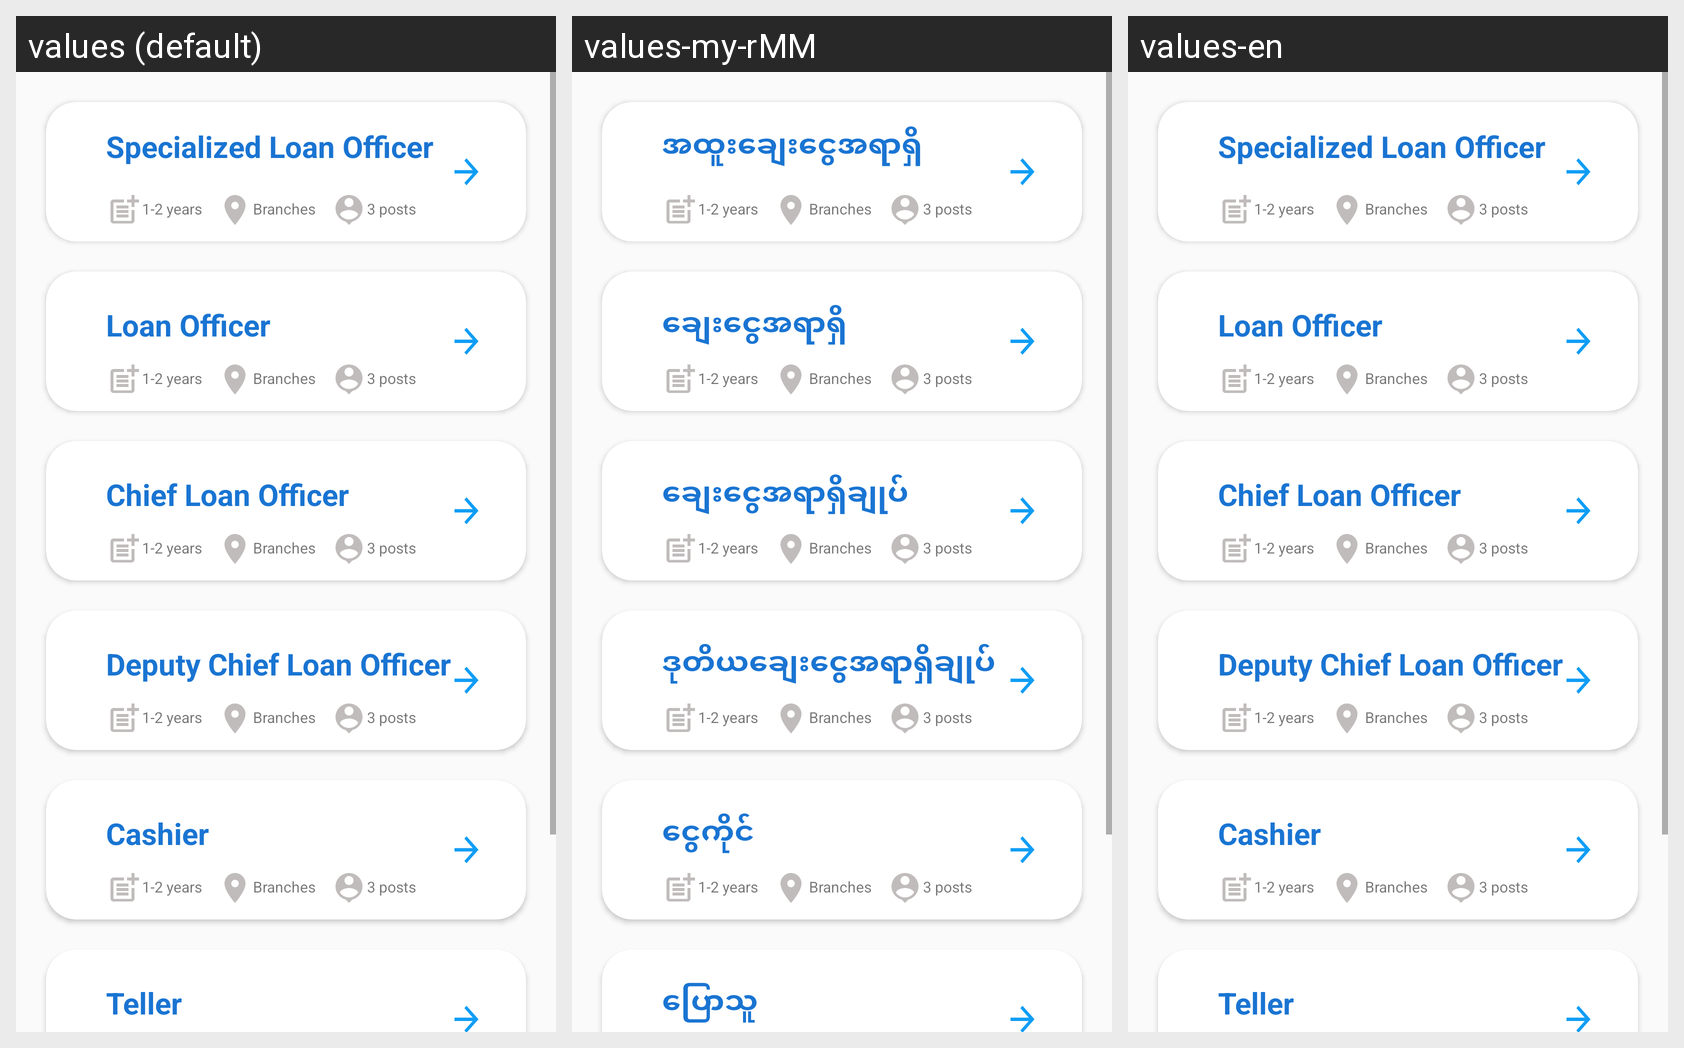

The Android screen above is rendered under several locales of the same app. Produce the string resources it draws, with the default and per-locale values.
Android screen res/layout/activity_vacancies_current.xml rendered under 3 locales, left to right: values (default), values-my-rMM, values-en. Device: Nexus 5 (rendered at 1080×1920; each locale shown at half size, 540×960, under a caption strip naming it); theme Theme.Maketing_App.
Strings drawn on this screen, with the default value and each locale's value (text and hints the layout hard-codes, and strings that could not be matched under every locale, appear in the picture but are not listed):

specialize_LO
  values: Specialized Loan Officer
  values-my-rMM: အထူးချေးငွေအရာရှိ
  values-en: Specialized Loan Officer

L_Office
  values: Loan Officer
  values-my-rMM: ချေးငွေအရာရှိ
  values-en: Loan Officer

CLO
  values: Chief Loan Officer
  values-my-rMM: ချေးငွေအရာရှိချုပ်
  values-en: Chief Loan Officer

DCLO
  values: Deputy Chief Loan Officer
  values-my-rMM: ဒုတိယချေးငွေအရာရှိချုပ်
  values-en: Deputy Chief Loan Officer

cashier
  values: Cashier
  values-my-rMM: ငွေကိုင်
  values-en: Cashier

teller
  values: Teller
  values-my-rMM: ပြောသူ
  values-en: Teller
